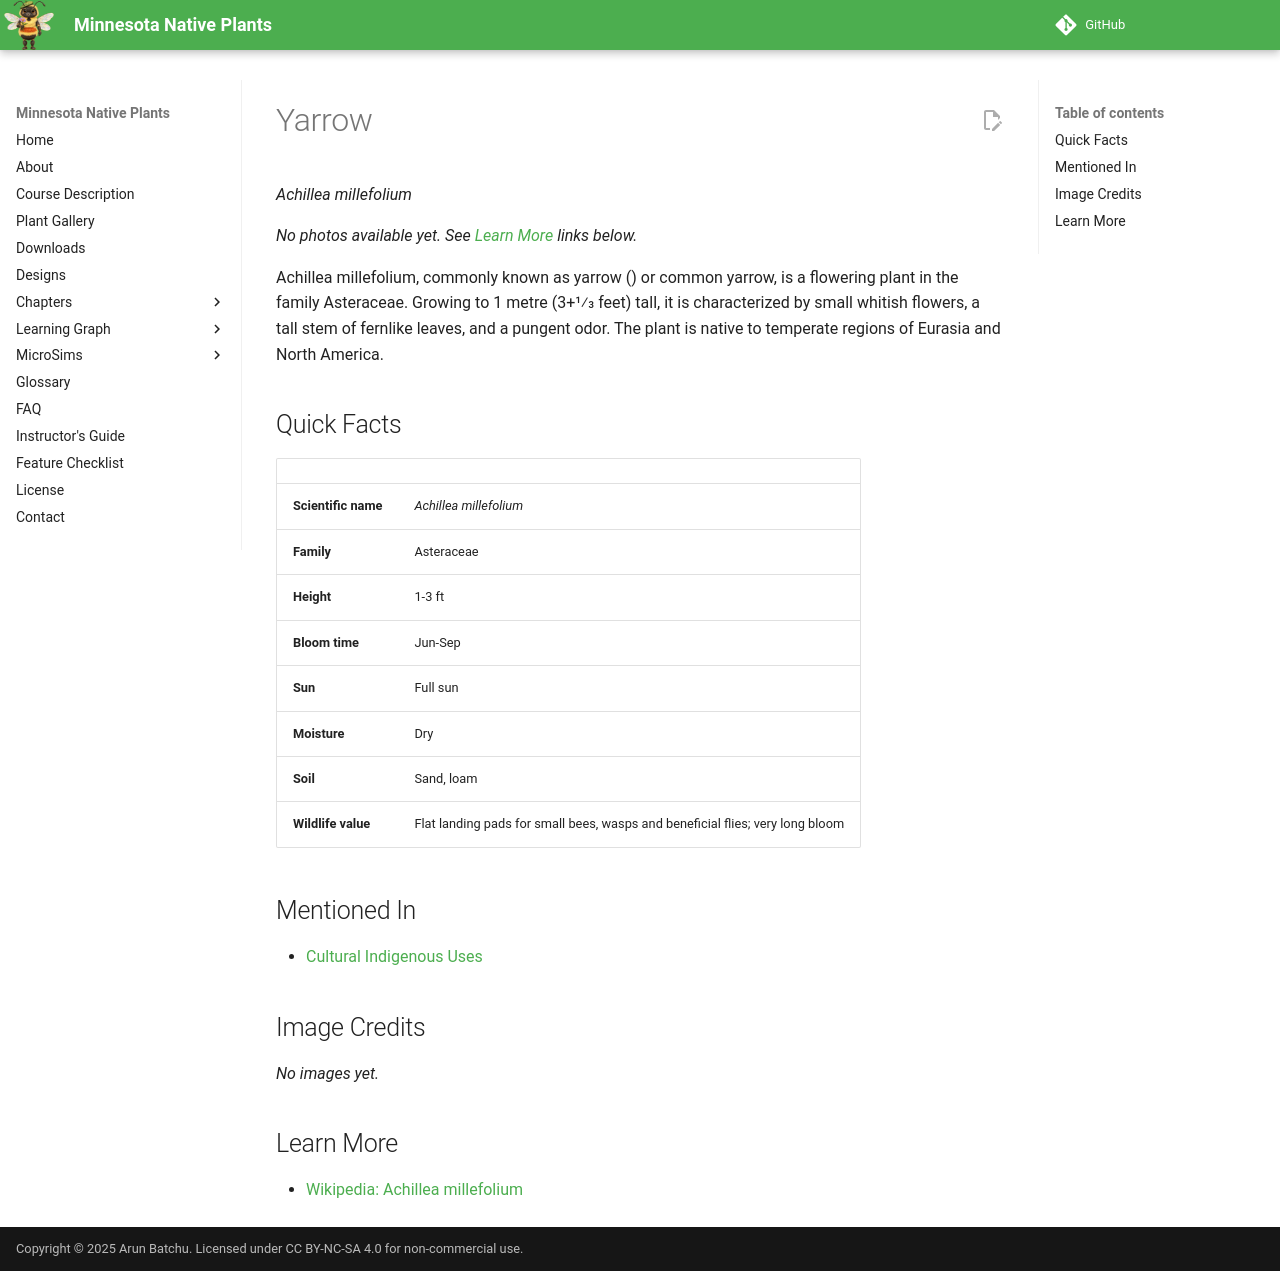

repository: arunbatchu/minnesota-native-plants · page: plants/yarrow/index.html · generator: mkdocs

# Yarrow

*Achillea millefolium*



_No photos available yet. See [Learn More](#learn-more) links below._

Achillea millefolium, commonly known as yarrow () or common yarrow, is a flowering plant in the family Asteraceae. Growing to 1 metre (3+1⁄3 feet) tall, it is characterized by small whitish flowers, a tall stem of fernlike leaves, and a pungent odor.
The plant is native to temperate regions of Eurasia and North America.

## Quick Facts

| | |
|---|---|
| **Scientific name** | *Achillea millefolium* |
| **Family** | Asteraceae |
| **Height** | 1-3 ft |
| **Bloom time** | Jun-Sep |
| **Sun** | Full sun |
| **Moisture** | Dry |
| **Soil** | Sand, loam |
| **Wildlife value** | Flat landing pads for small bees, wasps and beneficial flies; very long bloom |

## Mentioned In

- [Cultural Indigenous Uses](../chapters/13-cultural-indigenous-uses/index.md)

## Image Credits

_No images yet._

## Learn More

- [Wikipedia: Achillea millefolium](https://en.wikipedia.org/wiki/Achillea_millefolium)
